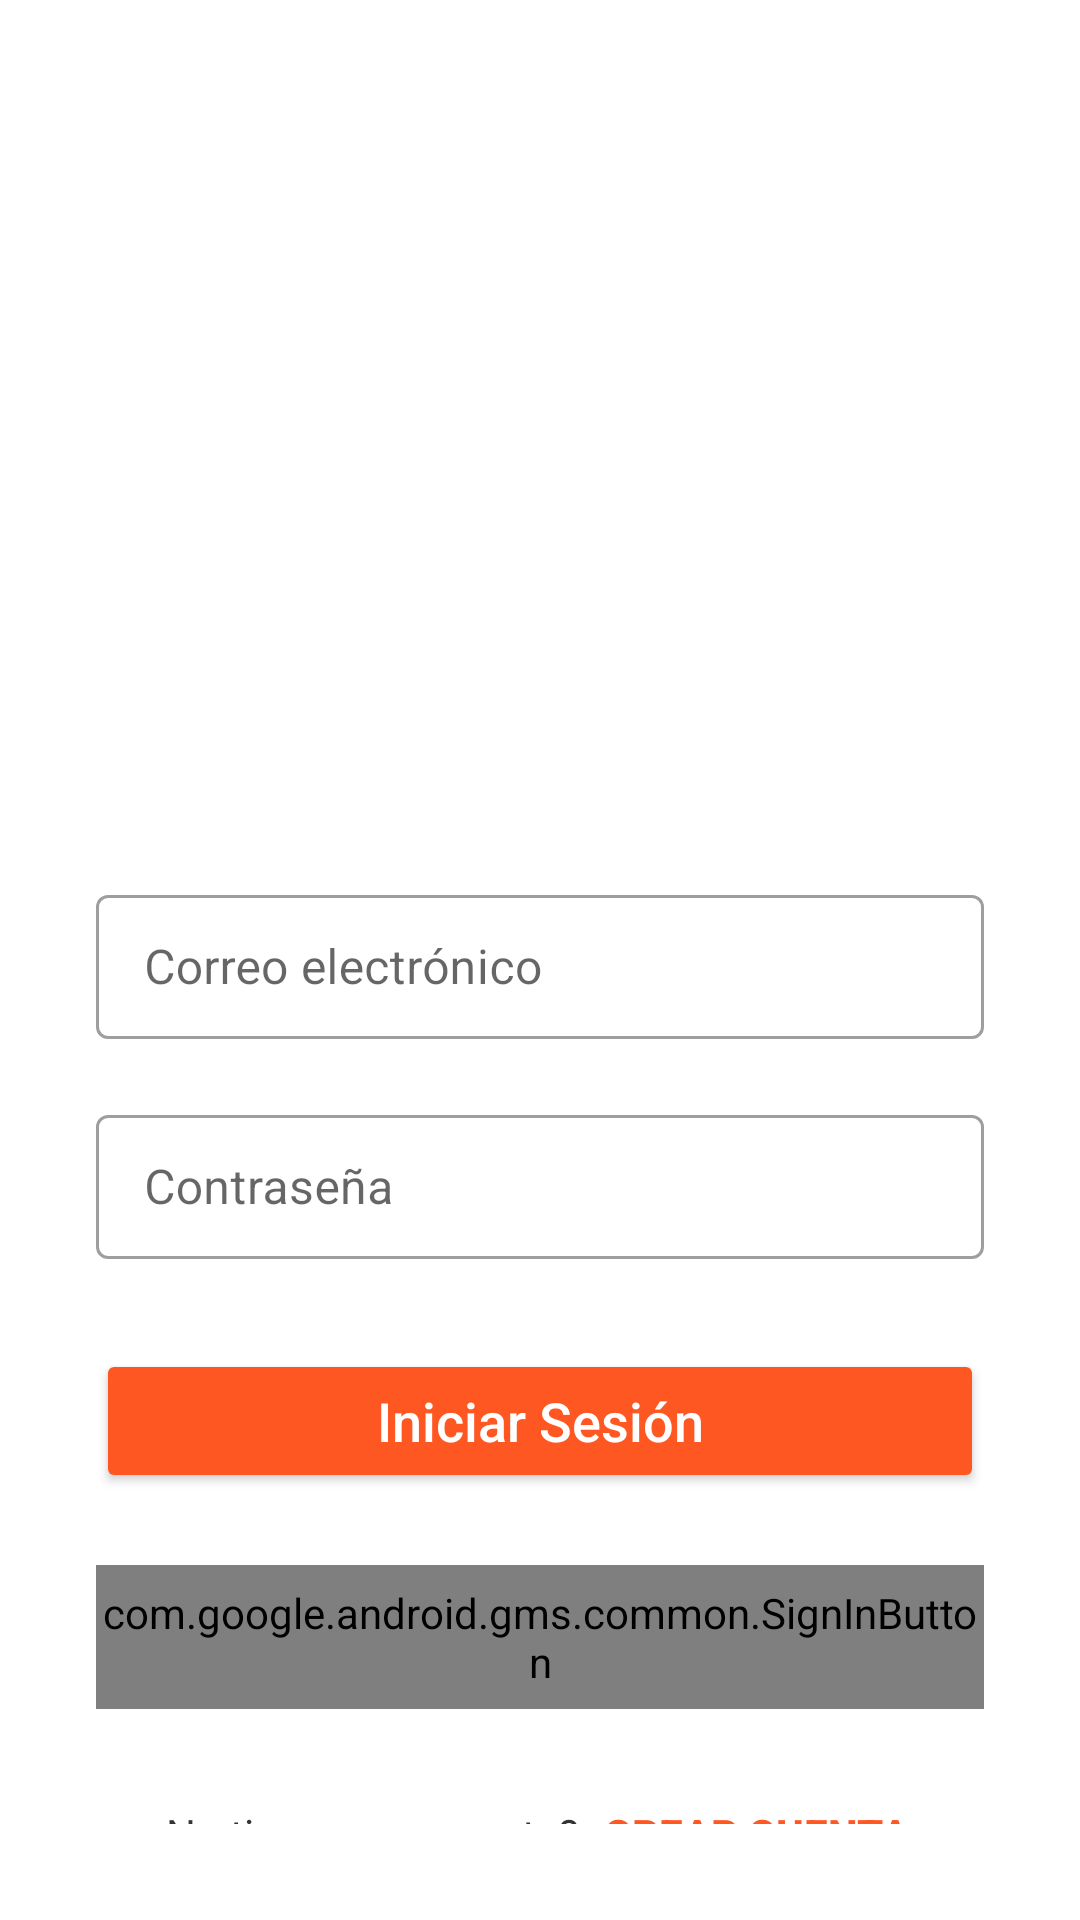

Here is an Android app screen rendered from its layout file. Give the layout XML and the strings, colors and styles it references.
<!-- AndroidManifest.xml: application theme Theme.TrujiMerchantt -->
<!-- res/layout/activity_main.xml -->
<?xml version="1.0" encoding="utf-8"?>
<LinearLayout
    xmlns:android="http://schemas.android.com/apk/res/android"
    xmlns:tools="http://schemas.android.com/tools"
    android:layout_width="match_parent"
    android:layout_height="match_parent"
    android:orientation="vertical"
    android:background="#FFFFFF"
    android:gravity="center"
    android:padding="32dp"
    tools:context="com.trujidelivery.trujimerchantt.LoginActivity">


    <ImageView
        android:layout_width="239dp"
        android:layout_height="221dp"
        android:layout_marginBottom="40dp"
        android:contentDescription="@string/app_name"
        android:src="@drawable/ic_comerc_logo" />


    <com.google.android.material.textfield.TextInputLayout
        android:layout_width="match_parent"
        android:layout_height="wrap_content"
        android:layout_marginBottom="20dp"
        style="@style/Widget.MaterialComponents.TextInputLayout.OutlinedBox">

        <com.google.android.material.textfield.TextInputEditText
            android:id="@+id/emailField"
            android:layout_width="match_parent"
            android:layout_height="48dp"
            android:hint="Correo electrónico"
            android:inputType="textEmailAddress"
            android:textColor="#000000"
            android:textSize="16sp"
            android:fontFamily="sans-serif" />
    </com.google.android.material.textfield.TextInputLayout>

    
    <com.google.android.material.textfield.TextInputLayout
        android:layout_width="match_parent"
        android:layout_height="wrap_content"
        android:layout_marginBottom="30dp"
        style="@style/Widget.MaterialComponents.TextInputLayout.OutlinedBox">

        <com.google.android.material.textfield.TextInputEditText
            android:id="@+id/passwordField"
            android:layout_width="match_parent"
            android:layout_height="48dp"
            android:hint="Contraseña"
            android:inputType="textPassword"
            android:textColor="#000000"
            android:textSize="16sp"
            android:fontFamily="sans-serif" />
    </com.google.android.material.textfield.TextInputLayout>


    <Button
        android:id="@+id/loginButton"
        android:layout_width="match_parent"
        android:layout_height="48dp"
        android:text="Iniciar Sesión"
        android:backgroundTint="#FF5722"
        android:textColor="#FFFFFF"
        android:textAllCaps="false"
        android:textSize="18sp"
        android:fontFamily="sans-serif-medium"
        android:layout_marginBottom="24dp"
        android:elevation="4dp" />


    <com.google.android.gms.common.SignInButton
        android:id="@+id/sign_in_button"
        android:layout_width="match_parent"
        android:layout_height="48dp"
        android:layout_marginBottom="32dp" />


    <LinearLayout
        android:layout_width="wrap_content"
        android:layout_height="wrap_content"
        android:orientation="horizontal"
        android:gravity="center">

        <TextView
            android:layout_width="wrap_content"
            android:layout_height="wrap_content"
            android:text="¿No tienes una cuenta?"
            android:textColor="#333333"
            android:textSize="14sp" />

        <Button
            android:id="@+id/registerButton"
            android:layout_width="wrap_content"
            android:layout_height="wrap_content"
            android:text="Crear cuenta"
            android:background="@android:color/transparent"
            android:textColor="#FF5722"
            android:textStyle="bold"
            android:textSize="14sp"
            android:fontFamily="sans-serif-medium"
            android:stateListAnimator="@null"
            android:paddingStart="8dp"
            android:paddingEnd="8dp" />

    </LinearLayout>

</LinearLayout>
<!-- resources referenced by this layout -->
<resources>
  <string name="app_name">TrujiMerchant</string>
  <style name="Theme.TrujiMerchantt" parent="Theme.MaterialComponents.DayNight.DarkActionBar">
  
          <item name="colorPrimary">@color/orange_primary</item>
          <item name="colorPrimaryVariant">@color/orange_dark</item>
          <item name="colorOnPrimary">@color/white</item>
          
          <item name="colorSecondary">@color/orange_primary</item>
          <item name="colorSecondaryVariant">@color/orange_dark</item>
          <item name="colorOnSecondary">@color/black</item>
          
          <item name="android:statusBarColor">@android:color/white</item>
          <item name="android:windowLightStatusBar" tools:targetApi="23">true</item>
      </style>
  <color name="orange_primary">#FF5722</color>
  <color name="orange_dark">#E64A19</color>
  <color name="white">#FFFFFF</color>
  <color name="black">#000000</color>
</resources>
